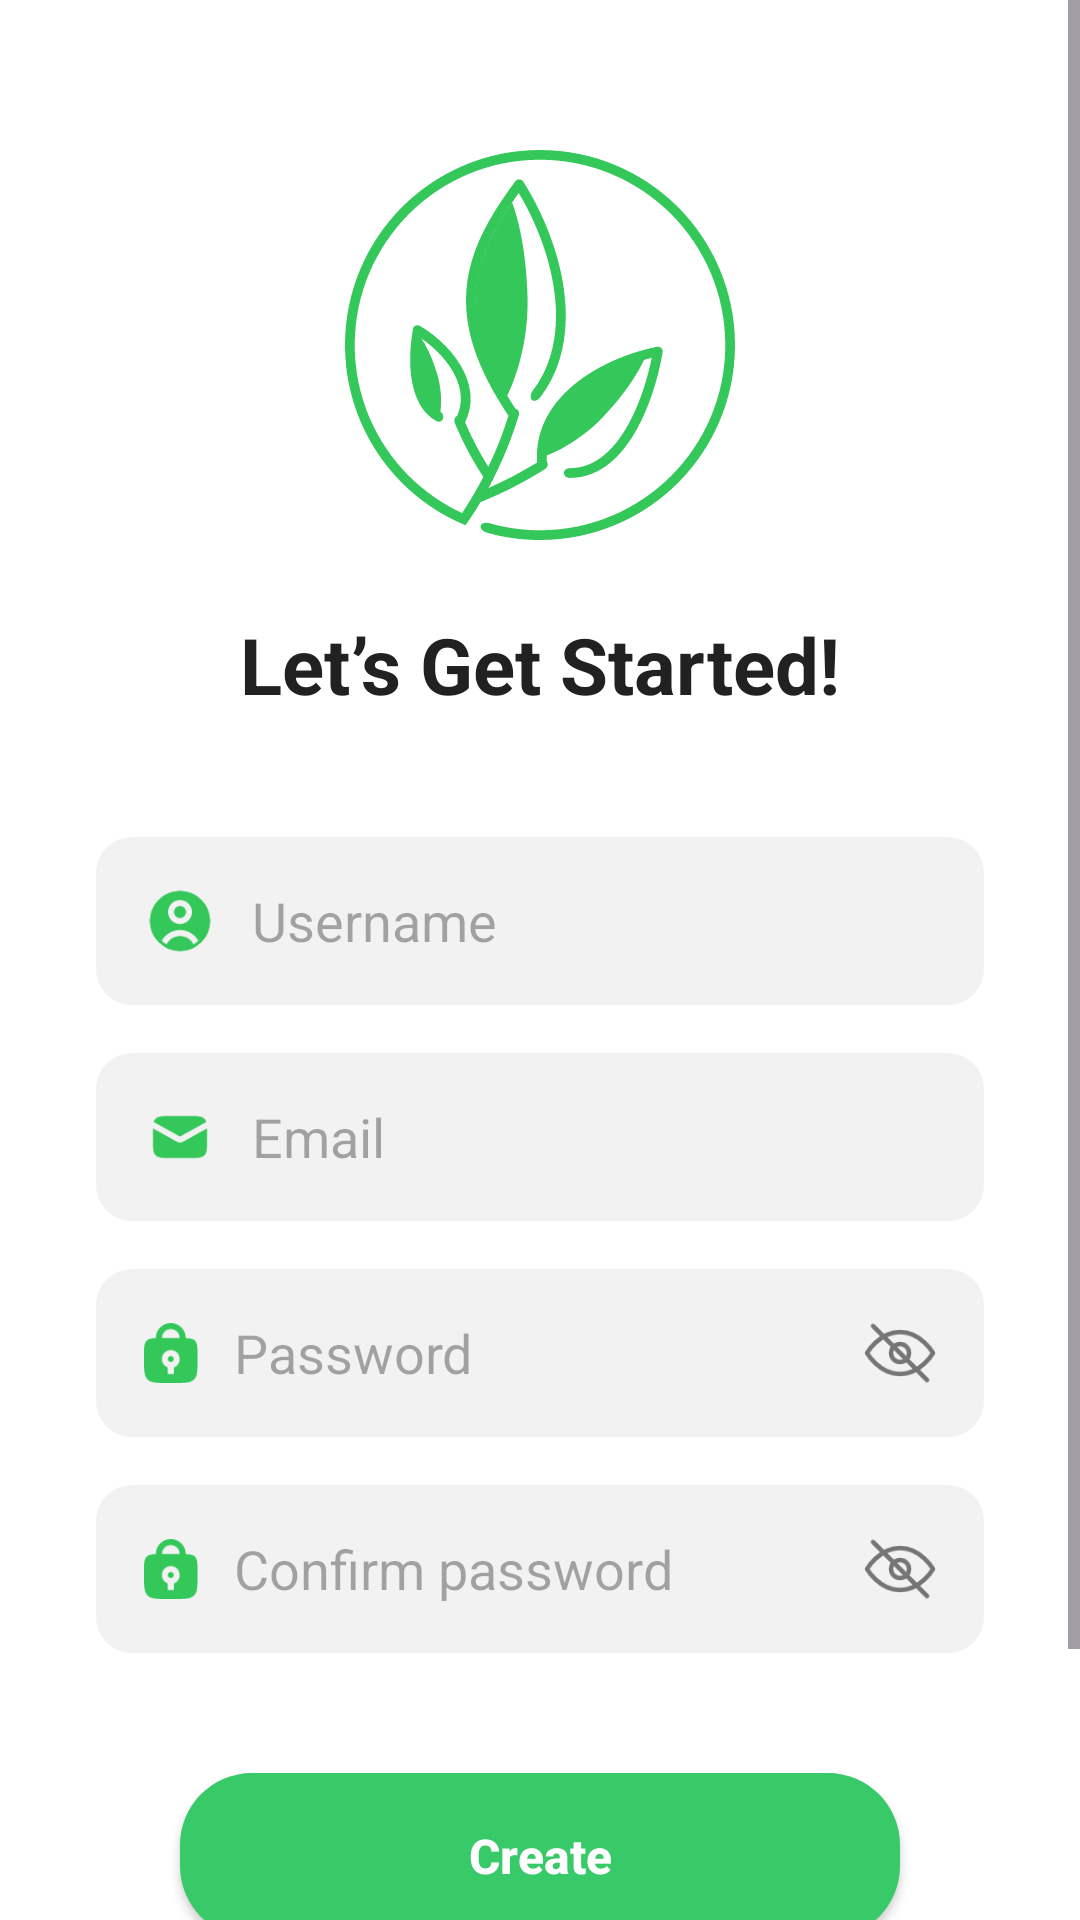

Layout XML and referenced resources for this Android screen:
<!-- AndroidManifest.xml: application theme Theme.NutriSnap -->
<!-- res/layout/activity_register.xml -->
<?xml version="1.0" encoding="utf-8"?>
<androidx.constraintlayout.widget.ConstraintLayout
    xmlns:android="http://schemas.android.com/apk/res/android"
    xmlns:app="http://schemas.android.com/apk/res-auto"
    android:layout_width="match_parent"
    android:layout_height="match_parent"
    android:background="@color/white">

    <ScrollView
        android:layout_width="match_parent"
        android:layout_height="match_parent"
        android:fillViewport="true">

        <androidx.constraintlayout.widget.ConstraintLayout
            android:layout_width="match_parent"
            android:layout_height="wrap_content"
            android:paddingBottom="40dp">

            <ImageView
                android:id="@+id/img_logo"
                android:layout_width="130dp"
                android:layout_height="130dp"
                android:layout_marginTop="50dp"
                android:src="@drawable/ic_logo"
                app:layout_constraintEnd_toEndOf="parent"
                app:layout_constraintStart_toStartOf="parent"
                app:layout_constraintTop_toTopOf="parent" />

            <TextView
                android:id="@+id/tv_title"
                android:layout_width="wrap_content"
                android:layout_height="wrap_content"
                android:layout_marginTop="24dp"
                android:text="@string/register_title"
                android:textColor="@color/text_primary"
                android:textSize="26sp"
                android:textStyle="bold"
                app:layout_constraintEnd_toEndOf="parent"
                app:layout_constraintStart_toStartOf="parent"
                app:layout_constraintTop_toBottomOf="@id/img_logo" />

            <EditText
                android:id="@+id/et_username"
                android:layout_width="match_parent"
                android:layout_height="56dp"
                android:layout_marginHorizontal="32dp"
                android:layout_marginTop="40dp"
                android:background="@drawable/bg_input_selector"
                android:drawableStart="@drawable/user_circle"
                android:drawablePadding="12dp"
                android:hint="@string/username_hint"
                android:paddingHorizontal="16dp"
                app:layout_constraintTop_toBottomOf="@id/tv_title" />

            <EditText
                android:id="@+id/et_email"
                android:layout_width="match_parent"
                android:layout_height="56dp"
                android:layout_marginHorizontal="32dp"
                android:layout_marginTop="16dp"
                android:background="@drawable/bg_input_selector"
                android:drawableStart="@drawable/ic_email"
                android:drawablePadding="12dp"
                android:hint="@string/email_hint"
                android:inputType="textEmailAddress"
                android:paddingHorizontal="16dp"
                app:layout_constraintTop_toBottomOf="@id/et_username" />

            <EditText
                android:id="@+id/et_password"
                android:layout_width="match_parent"
                android:layout_height="56dp"
                android:layout_marginHorizontal="32dp"
                android:layout_marginTop="16dp"
                android:background="@drawable/bg_input_selector"
                android:drawableStart="@drawable/ic_password"
                android:drawableEnd="@drawable/ic_eye_visible"
                android:drawablePadding="12dp"
                android:hint="@string/password_hint"
                android:inputType="textPassword"
                android:paddingHorizontal="16dp"
                app:layout_constraintTop_toBottomOf="@id/et_email" />

            <EditText
                android:id="@+id/et_confirm_password"
                android:layout_width="match_parent"
                android:layout_height="56dp"
                android:layout_marginHorizontal="32dp"
                android:layout_marginTop="16dp"
                android:background="@drawable/bg_input_selector"
                android:drawableStart="@drawable/ic_password"
                android:drawableEnd="@drawable/ic_eye_visible"
                android:drawablePadding="12dp"
                android:hint="@string/confirm_password_hint"
                android:inputType="textPassword"
                android:paddingHorizontal="16dp"
                app:layout_constraintTop_toBottomOf="@id/et_password" />

            <androidx.appcompat.widget.AppCompatButton
                android:id="@+id/btn_create"
                android:layout_width="match_parent"
                android:layout_height="55dp"
                android:layout_marginHorizontal="60dp"
                android:layout_marginTop="40dp"
                android:background="@drawable/bg_button_green"
                android:text="@string/create_button"
                android:textColor="@color/white"
                android:textSize="16sp"
                android:textStyle="bold"
                android:textAllCaps="false"
                app:layout_constraintTop_toBottomOf="@id/et_confirm_password" />

            <TextView
                android:id="@+id/tv_return"
                android:layout_width="wrap_content"
                android:layout_height="wrap_content"
                android:layout_marginTop="20dp"
                android:padding="10dp"
                android:text="@string/return_link"
                android:textColor="@color/text_secondary"
                android:textSize="14sp"
                app:layout_constraintEnd_toEndOf="parent"
                app:layout_constraintStart_toStartOf="parent"
                app:layout_constraintTop_toBottomOf="@id/btn_create" />

        </androidx.constraintlayout.widget.ConstraintLayout>
    </ScrollView>

</androidx.constraintlayout.widget.ConstraintLayout>
<!-- resources referenced by this layout -->
<resources>
  <color name="text_primary">#212121</color>
  <color name="text_secondary">#757575</color>
  <color name="white">#FFFFFFFF</color>
  <!-- drawable bg_button_green (drawable) -->
  <?xml version="1.0" encoding="utf-8"?>
  <shape xmlns:android="http://schemas.android.com/apk/res/android">
      <solid android:color="@color/primary_green" />
      <corners android:radius="24dp" /> </shape>
  <!-- drawable bg_input_selector (drawable) -->
  <?xml version="1.0" encoding="utf-8"?>
  <selector xmlns:android="http://schemas.android.com/apk/res/android">
      <item android:state_focused="true">
          <shape>
              <solid android:color="#FFFFFF" />
              <stroke android:width="1.5dp" android:color="@color/primary_green" />
              <corners android:radius="12dp" />
          </shape>
      </item>
      <item>
          <shape>
              <solid android:color="#F2F2F2" />
              <stroke android:width="0dp" android:color="@android:color/transparent" />
              <corners android:radius="12dp" />
          </shape>
      </item>
  </selector>
  <!-- drawable ic_email (drawable) -->
  <vector xmlns:android="http://schemas.android.com/apk/res/android"
      android:width="24dp"
      android:height="24dp"
      android:viewportWidth="24"
      android:viewportHeight="24">
    <path
        android:pathData="M20.986,9.15C21,9.69 21,10.302 21,11V13C21,15.828 21,17.242 20.121,18.121C19.242,19 17.828,19 15,19H9C6.172,19 4.758,19 3.879,18.121C3,17.242 3,15.828 3,13V11C3,10.302 2.999,9.69 3.013,9.15L11.028,13.604C11.632,13.94 12.368,13.94 12.972,13.604L20.986,9.15ZM15,5C17.828,5 19.242,5 20.121,5.879C20.427,6.185 20.625,6.557 20.755,7.031C20.673,7.052 20.592,7.083 20.515,7.126L12,11.856L3.485,7.126C3.408,7.083 3.326,7.052 3.244,7.031C3.374,6.557 3.572,6.185 3.879,5.879C4.758,5 6.172,5 9,5H15Z"
        android:fillColor="#34C759"
        android:fillType="evenOdd"/>
  </vector>
  <!-- drawable ic_eye_visible (drawable) -->
  <vector xmlns:android="http://schemas.android.com/apk/res/android"
      android:width="24dp"
      android:height="24dp"
      android:viewportWidth="24"
      android:viewportHeight="24">
  
      <path
          android:strokeColor="#757575"
          android:strokeWidth="1.5"
          android:strokeLineCap="round"
          android:strokeLineJoin="round"
          android:pathData="M12,5c-7,0 -11,7 -11,7s4,7 11,7 11,-7 11,-7 -4,-7 -11,-7z"/>
  
      <path
          android:strokeColor="#757575"
          android:strokeWidth="1.5"
          android:strokeLineCap="round"
          android:strokeLineJoin="round"
          android:pathData="M12,9c-1.66,0 -3,1.34 -3,3s1.34,3 3,3 3,-1.34 3,-3 -1.34,-3 -3,-3z"/>
  
      <path
          android:strokeColor="#757575"
          android:strokeWidth="1.5"
          android:strokeLineCap="round"
          android:pathData="M3,3 L21,21" />
  </vector>
  <string name="confirm_password_hint">Confirm password</string>
  <string name="create_button">Create</string>
  <string name="email_hint">Email</string>
  <string name="password_hint">Password</string>
  <string name="register_title">Let’s Get Started!</string>
  <string name="return_link">Return</string>
  <string name="username_hint">Username</string>
  <style name="Theme.NutriSnap" parent="Base.Theme.NutriSnap" />
  <color name="primary_green">#38C968</color>
  <style name="Base.Theme.NutriSnap" parent="Theme.Material3.DayNight.NoActionBar">
          
      </style>
</resources>
